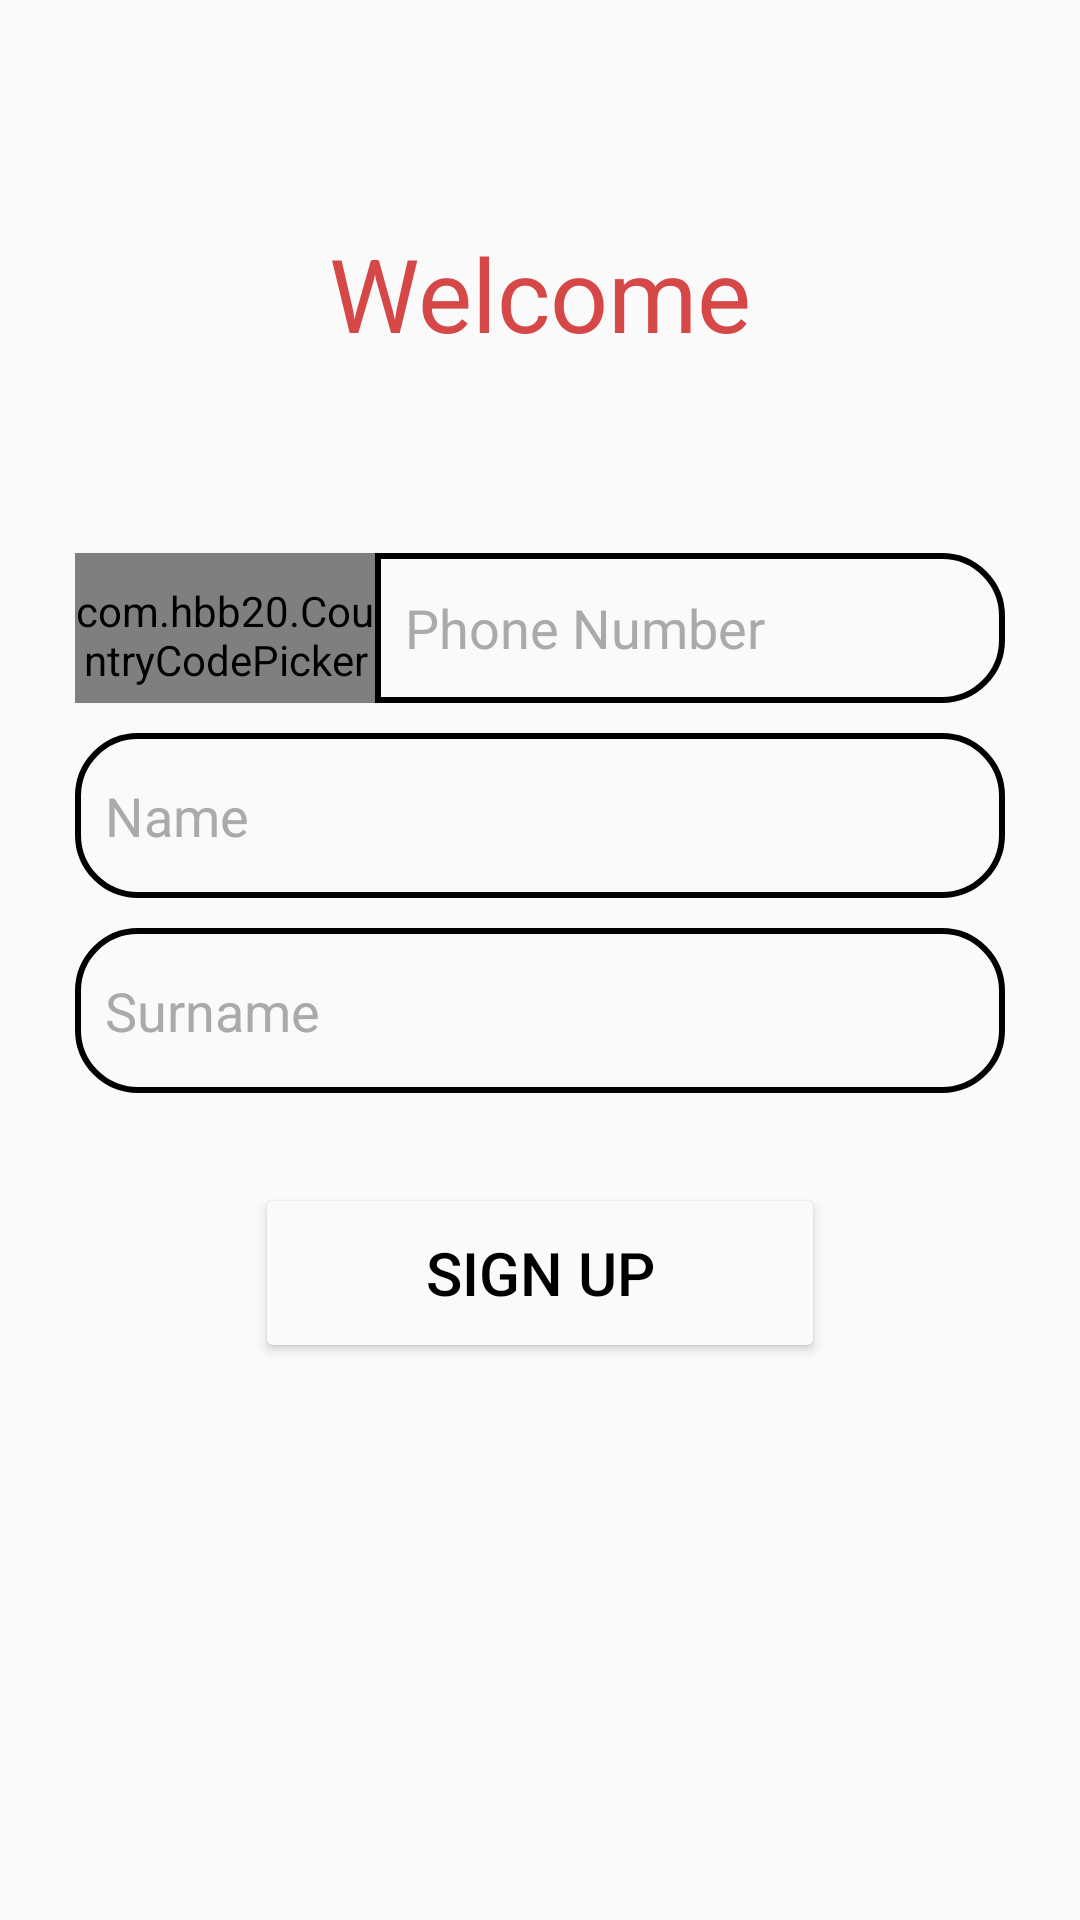

Reconstruct the res/layout file that produces this screen, plus the resources it refers to.
<!-- AndroidManifest.xml: application theme Theme.ChatApp -->
<!-- res/layout/fragment_sign_up.xml -->
<?xml version="1.0" encoding="utf-8"?>
<layout xmlns:android="http://schemas.android.com/apk/res/android"
    xmlns:tools="http://schemas.android.com/tools"
    xmlns:app="http://schemas.android.com/apk/res-auto">

    <data>
        <variable
            name="fragmentSignUp"
            type="com.fleaudie.chatapp.view.SignUpFragment" />
    </data>

    <androidx.constraintlayout.widget.ConstraintLayout
        android:layout_width="match_parent"
        android:layout_height="match_parent"
        android:background="@color/background">

        <TextView
            android:id="@+id/textView"
            android:layout_width="wrap_content"
            android:layout_height="wrap_content"
            android:layout_marginTop="75dp"
            android:text="@string/welcome"
            android:textColor="@color/system_bar"
            android:textSize="34sp"
            app:layout_constraintEnd_toEndOf="parent"
            app:layout_constraintStart_toStartOf="parent"
            app:layout_constraintTop_toTopOf="parent" />

        <com.hbb20.CountryCodePicker
            android:id="@+id/countyCodePicker"
            android:layout_width="100dp"
            android:layout_height="50dp"
            android:layout_marginStart="50dp"
            android:background="@drawable/text_bg_left"
            android:paddingTop="5dp"
            app:ccpDialog_fastScroller_bubbleColor="@color/text_color"
            app:ccpDialog_fastScroller_handleColor="@color/text_color"
            app:ccpDialog_textColor="@color/text_color"
            app:ccp_arrowColor="@color/text_color"
            app:ccp_contentColor="@color/text_color"
            app:ccp_defaultNameCode="TR"
            app:ccp_showFlag="true"
            app:ccp_showNameCode="false"
            app:ccp_showPhoneCode="true"
            app:ccp_textSize="18sp"
            app:layout_constraintBottom_toBottomOf="@+id/editTextPhone"
            app:layout_constraintEnd_toStartOf="@+id/editTextPhone"
            app:layout_constraintStart_toStartOf="parent"
            app:layout_constraintTop_toTopOf="@+id/editTextPhone" />

        <EditText
            android:id="@+id/editTextPhone"
            android:layout_width="wrap_content"
            android:layout_height="50dp"
            android:layout_marginTop="64dp"
            android:layout_marginEnd="50dp"
            android:autofillHints=""
            android:background="@drawable/txt_bg_right"
            android:ems="10"
            android:hint="@string/phone"
            android:inputType="phone"
            android:paddingStart="10dp"
            android:textColor="@color/text_color"
            android:textColorHint="@color/hint_color"
            app:layout_constraintEnd_toEndOf="parent"
            app:layout_constraintStart_toEndOf="@+id/countyCodePicker"
            app:layout_constraintTop_toBottomOf="@+id/textView"
            tools:ignore="RtlSymmetry" />

        <EditText
            android:id="@+id/editTextName"
            android:layout_width="0dp"
            android:layout_height="55dp"
            android:layout_marginTop="10dp"
            android:autofillHints=""
            android:background="@drawable/text_bg"
            android:ems="10"
            android:hint="@string/name"
            android:inputType="text"
            android:paddingStart="10dp"
            android:textColor="@color/text_color"
            android:textColorHint="@color/hint_color"
            app:layout_constraintEnd_toEndOf="@+id/editTextPhone"
            app:layout_constraintStart_toStartOf="@+id/countyCodePicker"
            app:layout_constraintTop_toBottomOf="@+id/editTextPhone"
            tools:ignore="RtlSymmetry" />

        <EditText
            android:id="@+id/editTextSurname"
            android:layout_width="0dp"
            android:layout_height="55dp"
            android:layout_marginTop="10dp"
            android:autofillHints=""
            android:background="@drawable/text_bg"
            android:ems="10"
            android:hint="@string/surname"
            android:inputType="text"
            android:paddingStart="10dp"
            android:textColor="@color/text_color"
            android:textColorHint="@color/hint_color"
            app:layout_constraintEnd_toEndOf="@+id/editTextName"
            app:layout_constraintStart_toStartOf="@+id/editTextName"
            app:layout_constraintTop_toBottomOf="@+id/editTextName"
            tools:ignore="RtlSymmetry" />

        <Button
            android:id="@+id/btnSignUp"
            android:layout_width="190dp"
            android:layout_height="60dp"
            android:layout_marginTop="30dp"
            android:backgroundTint="@color/background"
            android:onClick="@{() -> fragmentSignUp.signUp()}"
            android:text="@string/sign_up"
            android:textColor="@color/text_color"
            android:textSize="20sp"
            app:layout_constraintEnd_toEndOf="@+id/editTextSurname"
            app:layout_constraintStart_toStartOf="@+id/editTextSurname"
            app:layout_constraintTop_toBottomOf="@+id/editTextSurname"
            app:strokeColor="@color/black"
            app:strokeWidth="2dp" />

    </androidx.constraintlayout.widget.ConstraintLayout>
</layout>
<!-- resources referenced by this layout -->
<resources>
  <color name="background">#fafafa</color>
  <color name="black">#FF000000</color>
  <color name="hint_color">#AAAAAA</color>
  <color name="system_bar">#D64747</color>
  <color name="text_color">#000000</color>
  <!-- drawable text_bg (drawable) -->
  <?xml version="1.0" encoding="utf-8"?>
  <shape xmlns:android="http://schemas.android.com/apk/res/android" android:shape="rectangle">
      <corners android:radius="20dp"/>
      <stroke android:color="@color/black" android:width="2dp"/>
  </shape>
  <!-- drawable text_bg_left (drawable) -->
  <?xml version="1.0" encoding="utf-8"?>
  <shape xmlns:android="http://schemas.android.com/apk/res/android" android:shape="rectangle">
      <corners android:topLeftRadius="20dp" android:bottomLeftRadius="20dp"/>
      <stroke android:color="@color/black" android:width="2dp"/>
  </shape>
  <!-- drawable txt_bg_right (drawable) -->
  <?xml version="1.0" encoding="utf-8"?>
  <shape xmlns:android="http://schemas.android.com/apk/res/android" android:shape="rectangle">
      <corners android:topRightRadius="20dp" android:bottomRightRadius="20dp"/>
      <stroke android:color="@color/black" android:width="2dp"/>
  </shape>
  <string name="name">Name</string>
  <string name="phone">Phone Number</string>
  <string name="sign_up">Sign Up</string>
  <string name="surname">Surname</string>
  <string name="welcome">Welcome</string>
  <style name="Theme.ChatApp" parent="Base.Theme.ChatApp" />
  <style name="Base.Theme.ChatApp" parent="Theme.Material3.DayNight.NoActionBar">
          
          <item name="android:statusBarColor">@color/system_bar</item>
      </style>
</resources>
